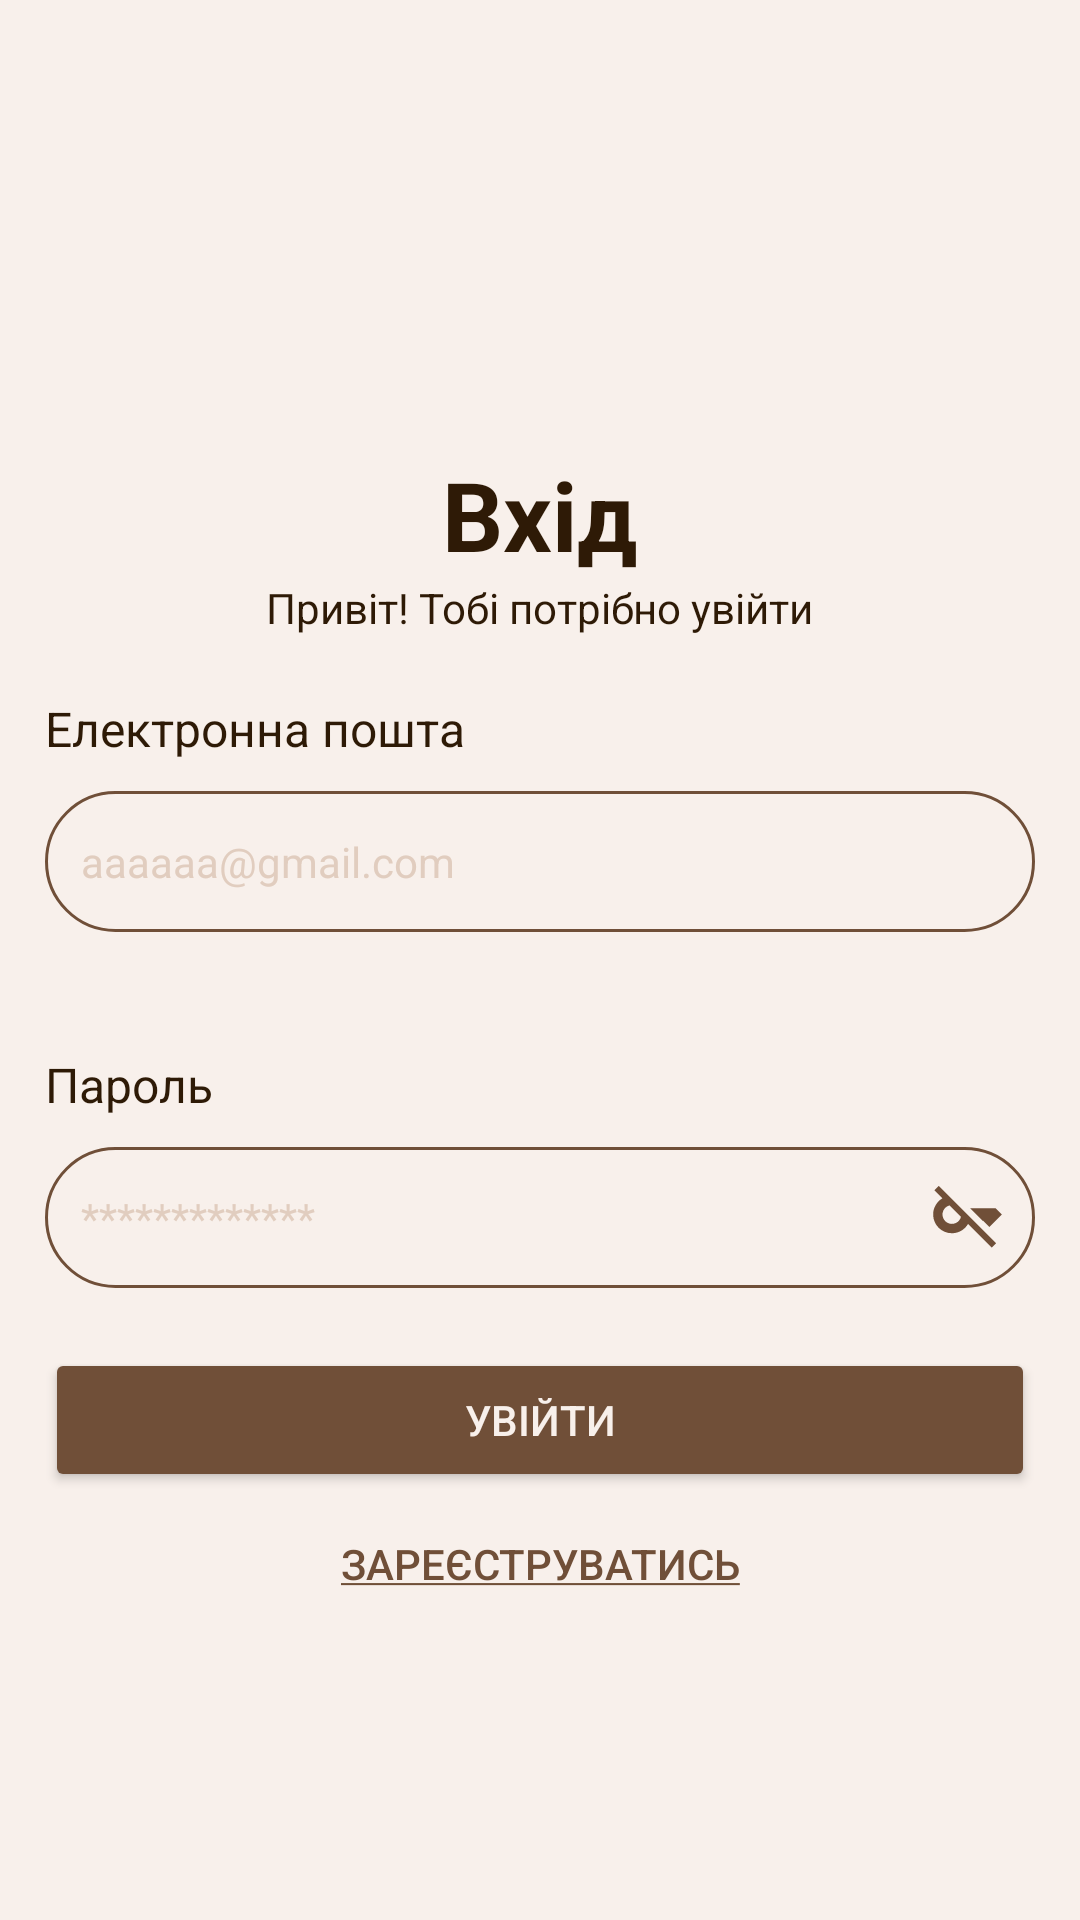

This screen was rendered from an Android layout file. Write that file and the resources it references.
<!-- AndroidManifest.xml: application theme Theme.ShopMateMobile -->
<!-- res/layout/activity_sign_in.xml -->
<?xml version="1.0" encoding="utf-8"?>
<androidx.constraintlayout.widget.ConstraintLayout xmlns:android="http://schemas.android.com/apk/res/android"
    xmlns:app="http://schemas.android.com/apk/res-auto"
    xmlns:tools="http://schemas.android.com/tools"
    android:layout_width="match_parent"
    android:layout_height="match_parent"
    android:background="@color/background">

    <ScrollView
        android:layout_width="match_parent"
        android:layout_height="match_parent">

        <androidx.constraintlayout.widget.ConstraintLayout
            android:layout_width="match_parent"
            android:layout_height="wrap_content"
            android:layout_marginHorizontal="15dp"
            android:orientation="vertical">

            <TextView
                android:id="@+id/SignIn"
                android:layout_width="wrap_content"
                android:layout_height="wrap_content"
                android:layout_gravity="center"
                android:layout_marginTop="150dp"
                android:text="@string/sign_in"
                android:textColor="@color/dark_brown"
                android:textSize="32dp"
                android:textStyle="bold"
                app:layout_constraintEnd_toEndOf="parent"
                app:layout_constraintStart_toStartOf="parent"
                app:layout_constraintTop_toTopOf="parent" />

            <TextView
                android:id="@+id/SignInText"
                android:layout_width="wrap_content"
                android:layout_height="wrap_content"
                android:layout_gravity="center"
                android:text="@string/need_sign_in"
                android:textColor="@color/dark_brown"
                android:textSize="14dp"
                android:textStyle="normal"
                app:layout_constraintEnd_toEndOf="parent"
                app:layout_constraintStart_toStartOf="parent"
                app:layout_constraintTop_toBottomOf="@+id/SignIn" />


            <TextView
                android:id="@+id/textEmail"
                android:layout_width="wrap_content"
                android:layout_height="wrap_content"
                android:layout_marginTop="20dp"
                android:layout_marginBottom="30dp"
                android:text="@string/email"
                android:textColor="@color/dark_brown"
                android:textSize="16dp"
                app:layout_constraintStart_toStartOf="parent"
                app:layout_constraintTop_toBottomOf="@+id/SignInText" />

            <EditText
                android:id="@+id/editEmail"
                android:layout_width="0dp"
                android:layout_height="wrap_content"
                android:layout_marginTop="10dp"
                android:autofillHints=""
                android:background="@drawable/form_style"
                android:ems="10"
                android:textColor="@color/dark_brown"
                android:hint="aaaaaa@gmail.com"
                android:inputType="textWebEmailAddress"
                android:paddingStart="12dp"
                android:paddingTop="14dp"
                android:paddingEnd="12dp"
                android:paddingBottom="14dp"
                android:text=""
                android:textColorHint="@color/light_beige"
                android:textSize="14dp"
                app:layout_constraintEnd_toEndOf="parent"
                app:layout_constraintHorizontal_bias="0.0"
                app:layout_constraintStart_toStartOf="parent"
                app:layout_constraintTop_toBottomOf="@+id/textEmail"
                tools:ignore="LabelFor,RtlSymmetry" />

            <TextView
                android:id="@+id/textErrorEmail"
                android:layout_width="wrap_content"
                android:layout_height="wrap_content"
                android:layout_marginStart="20dp"
                android:layout_marginTop="0dp"
                android:layout_marginBottom="30dp"
                android:text=""
                android:textColor="@color/dark_brown"
                android:textColorHint="@color/black"
                android:textSize="12dp"
                app:layout_constraintStart_toStartOf="parent"
                app:layout_constraintTop_toBottomOf="@+id/editEmail" />


            <TextView
                android:id="@+id/textPassword1"
                android:layout_width="wrap_content"
                android:layout_height="wrap_content"
                android:layout_marginTop="40dp"
                android:layout_marginBottom="30dp"
                android:text="@string/password"
                android:textColor="@color/dark_brown"
                android:textSize="16dp"
                app:layout_constraintStart_toStartOf="parent"
                app:layout_constraintTop_toBottomOf="@+id/editEmail" />

            <EditText
                android:id="@+id/editPassword1"
                android:layout_width="0dp"
                android:layout_height="wrap_content"
                android:layout_marginTop="10dp"
                android:autofillHints=""
                android:background="@drawable/form_style"
                android:ems="10"
                android:hint="*************"
                android:inputType="textPassword"
                android:paddingStart="12dp"
                android:paddingTop="14dp"
                android:paddingEnd="12dp"
                android:paddingBottom="14dp"
                android:text=""
                android:textColor="@color/dark_brown"
                android:textColorHint="@color/light_beige"
                android:textSize="14dp"
                app:layout_constraintEnd_toEndOf="parent"
                app:layout_constraintHorizontal_bias="0.0"
                app:layout_constraintStart_toStartOf="parent"
                app:layout_constraintTop_toBottomOf="@+id/textPassword1"
                tools:ignore="LabelFor,RtlSymmetry" />
            <ImageView
                android:id="@+id/hidden"
                android:layout_width="25dp"
                android:layout_height="25dp"
                android:layout_margin="10dp"

                android:onClick="togglePasswordVisibility"
                android:src="@drawable/baseline_key_off_24"
                app:layout_constraintEnd_toEndOf="@+id/editPassword1"
                app:layout_constraintTop_toTopOf="@+id/editPassword1" />

            <TextView
                android:id="@+id/textErrorPassword"
                android:layout_width="wrap_content"
                android:layout_height="wrap_content"
                android:layout_marginStart="20dp"
                android:layout_marginTop="0dp"
                android:layout_marginBottom="30dp"
                android:text=""
                android:textColor="@color/dark_brown"
                android:textColorHint="@color/black"
                android:textSize="12dp"
                app:layout_constraintStart_toStartOf="parent"
                app:layout_constraintTop_toBottomOf="@+id/editPassword1" />


            <Button
                android:id="@+id/signInButton"
                android:layout_width="match_parent"
                android:layout_height="wrap_content"
                android:layout_marginTop="20dp"

                android:layout_marginBottom="100dp"
                android:backgroundTint="#704F38"
                android:text="@string/Login"
                android:textColor="#F8F0EB"
                app:layout_constraintTop_toBottomOf="@+id/editPassword1" />

            <Button
                android:id="@+id/underlinedButton"
                android:layout_width="match_parent"
                android:layout_height="wrap_content"
                android:background="?android:selectableItemBackground"
                android:padding="8dp"

                android:text="@string/RegistrUnderLine"

                android:textColor="@color/brown"
                android:textStyle="normal"
                app:layout_constraintTop_toBottomOf="@+id/signInButton" />


        </androidx.constraintlayout.widget.ConstraintLayout>

    </ScrollView>


</androidx.constraintlayout.widget.ConstraintLayout>
<!-- resources referenced by this layout -->
<resources>
  <color name="background">#F8F0EB</color>
  <color name="black">#1E1E1E</color>
  <color name="brown">#704F38</color>
  <color name="dark_brown">#2E1A06</color>
  <color name="light_beige">#E1CDBF</color>
  <!-- drawable baseline_key_off_24 (drawable) -->
  <vector android:height="24dp" android:tint="#704F38"
      android:viewportHeight="24" android:viewportWidth="24"
      android:width="24dp" xmlns:android="http://schemas.android.com/apk/res/android">
      <path android:fillColor="@android:color/white" android:pathData="M16.91,14.09L17,14l2,2l4,-4.04L21,10h-8.17L16.91,14.09zM3.98,6.81C2.2,7.85 1,9.79 1,12c0,3.31 2.69,6 6,6c2.21,0 4.15,-1.2 5.18,-2.99l7.59,7.59l1.41,-1.41L2.81,2.81L1.39,4.22L3.98,6.81zM9.91,12.74C9.58,14.03 8.4,15 7,15c-1.65,0 -3,-1.35 -3,-3c0,-1.4 0.97,-2.58 2.26,-2.91L9.91,12.74z"/>
  </vector>
  <!-- drawable form_style (drawable) -->
  <?xml version="1.0" encoding="utf-8"?>
  <shape xmlns:android="http://schemas.android.com/apk/res/android"
      android:shape="rectangle">
      <corners android:radius="100dp" />
      <stroke
          android:width="1dp" android:color="@color/brown" />
  </shape>
  <string name="Login">Увійти</string>
  <string name="RegistrUnderLine"><u>Зареєструватись</u></string>
  <string name="email">Електронна пошта</string>
  <string name="need_sign_in">Привіт! Тобі потрібно увійти</string>
  <string name="password">Пароль</string>
  <string name="sign_in">Вхід</string>
  <style name="Theme.ShopMateMobile" parent="Base.Theme.ShopMateMobile" />
  <style name="Base.Theme.ShopMateMobile" parent="Theme.Material3.DayNight.NoActionBar">
          
          
      </style>
</resources>
